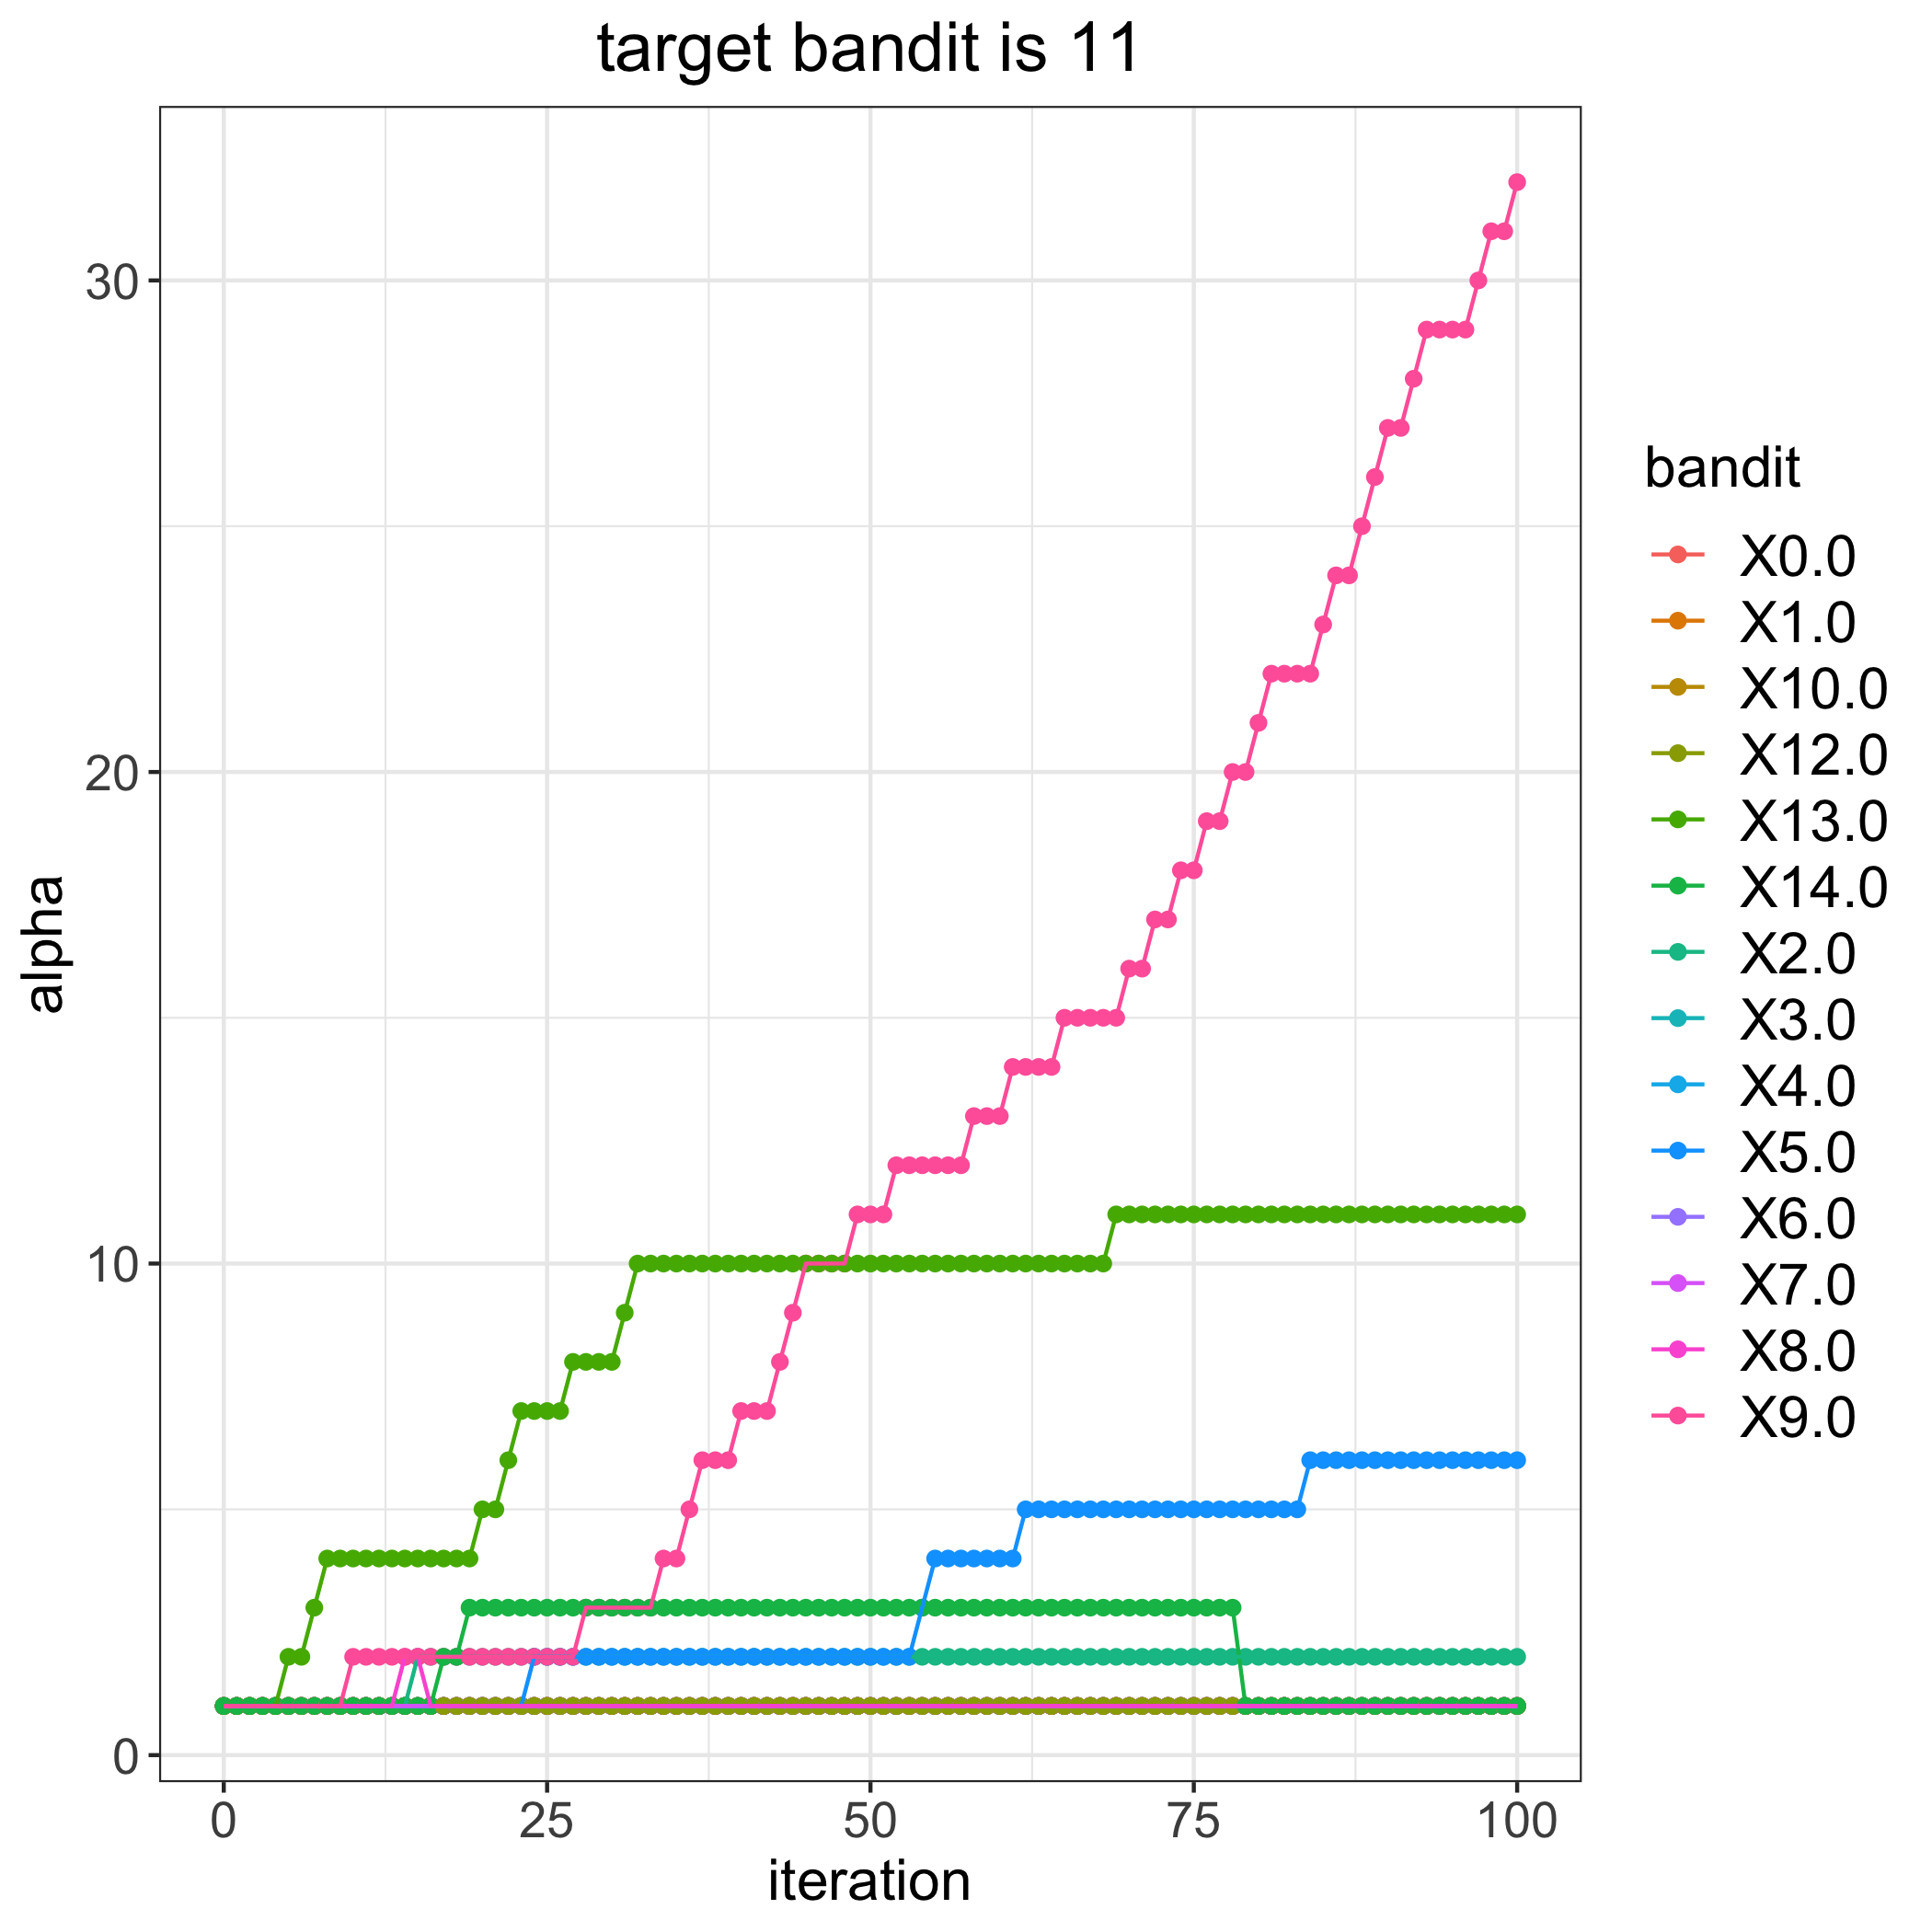

The table this chart was drawn from, first rows:
, 0.0, 1.0, 2.0, 3.0, 4.0, 5.0, 6.0, 7.0, 8.0, 9.0, 10.0, 12.0, 13.0, 14.0
0, 1, 1, 1, 1, 1, 1, 1, 1, 1, 1, 1, 1, 1, 1
1, 1, 1, 1, 1, 1, 1, 1, 1, 1, 1, 1, 1, 1, 1
2, 1, 1, 1, 1, 1, 1, 1, 1, 1, 1, 1, 1, 1, 1
3, 1, 1, 1, 1, 1, 1, 1, 1, 1, 1, 1, 1, 1, 1
4, 1, 1, 1, 1, 1, 1, 1, 1, 1, 1, 1, 1, 1, 1
5, 1, 1, 1, 1, 1, 1, 1, 1, 1, 1, 1, 1, 2, 1
6, 1, 1, 1, 1, 1, 1, 1, 1, 1, 1, 1, 1, 2, 1
7, 1, 1, 1, 1, 1, 1, 1, 1, 1, 1, 1, 1, 3, 1
8, 1, 1, 1, 1, 1, 1, 1, 1, 1, 1, 1, 1, 4, 1
9, 1, 1, 1, 1, 1, 1, 1, 1, 1, 1, 1, 1, 4, 1
10, 1, 1, 1, 1, 1, 1, 1, 1, 1, 2, 1, 1, 4, 1
11, 1, 1, 1, 1, 1, 1, 1, 1, 1, 2, 1, 1, 4, 1
12, 1, 1, 1, 1, 1, 1, 1, 1, 1, 2, 1, 1, 4, 1
13, 1, 1, 1, 1, 1, 1, 1, 1, 1, 2, 1, 1, 4, 1
14, 1, 1, 1, 1, 1, 1, 1, 1, 2, 2, 1, 1, 4, 1
15, 1, 1, 2, 1, 1, 1, 1, 1, 2, 2, 1, 1, 4, 1
16, 1, 1, 2, 1, 1, 1, 1, 1, 1, 2, 1, 1, 4, 1
17, 1, 1, 2, 1, 1, 1, 1, 1, 1, 2, 1, 1, 4, 2
18, 1, 1, 2, 1, 1, 1, 1, 1, 1, 2, 1, 1, 4, 2
19, 1, 1, 2, 1, 1, 1, 1, 1, 1, 2, 1, 1, 4, 3
20, 1, 1, 2, 1, 1, 1, 1, 1, 1, 2, 1, 1, 5, 3
21, 1, 1, 2, 1, 1, 1, 1, 1, 1, 2, 1, 1, 5, 3
22, 1, 1, 2, 1, 1, 1, 1, 1, 1, 2, 1, 1, 6, 3
23, 1, 1, 2, 1, 1, 1, 1, 1, 1, 2, 1, 1, 7, 3
24, 1, 1, 2, 1, 1, 2, 1, 1, 1, 2, 1, 1, 7, 3
25, 1, 1, 2, 1, 1, 2, 1, 1, 1, 2, 1, 1, 7, 3
26, 1, 1, 2, 1, 1, 2, 1, 1, 1, 2, 1, 1, 7, 3
27, 1, 1, 2, 1, 1, 2, 1, 1, 1, 2, 1, 1, 8, 3
28, 1, 1, 2, 1, 1, 2, 1, 1, 1, 3, 1, 1, 8, 3
29, 1, 1, 2, 1, 1, 2, 1, 1, 1, 3, 1, 1, 8, 3
30, 1, 1, 2, 1, 1, 2, 1, 1, 1, 3, 1, 1, 8, 3
31, 1, 1, 2, 1, 1, 2, 1, 1, 1, 3, 1, 1, 9, 3
32, 1, 1, 2, 1, 1, 2, 1, 1, 1, 3, 1, 1, 10, 3
33, 1, 1, 2, 1, 1, 2, 1, 1, 1, 3, 1, 1, 10, 3
34, 1, 1, 2, 1, 1, 2, 1, 1, 1, 4, 1, 1, 10, 3
35, 1, 1, 2, 1, 1, 2, 1, 1, 1, 4, 1, 1, 10, 3
36, 1, 1, 2, 1, 1, 2, 1, 1, 1, 5, 1, 1, 10, 3
37, 1, 1, 2, 1, 1, 2, 1, 1, 1, 6, 1, 1, 10, 3
38, 1, 1, 2, 1, 1, 2, 1, 1, 1, 6, 1, 1, 10, 3
39, 1, 1, 2, 1, 1, 2, 1, 1, 1, 6, 1, 1, 10, 3
40, 1, 1, 2, 1, 1, 2, 1, 1, 1, 7, 1, 1, 10, 3
41, 1, 1, 2, 1, 1, 2, 1, 1, 1, 7, 1, 1, 10, 3
42, 1, 1, 2, 1, 1, 2, 1, 1, 1, 7, 1, 1, 10, 3
43, 1, 1, 2, 1, 1, 2, 1, 1, 1, 8, 1, 1, 10, 3
44, 1, 1, 2, 1, 1, 2, 1, 1, 1, 9, 1, 1, 10, 3
45, 1, 1, 2, 1, 1, 2, 1, 1, 1, 10, 1, 1, 10, 3
46, 1, 1, 2, 1, 1, 2, 1, 1, 1, 10, 1, 1, 10, 3
47, 1, 1, 2, 1, 1, 2, 1, 1, 1, 10, 1, 1, 10, 3
48, 1, 1, 2, 1, 1, 2, 1, 1, 1, 10, 1, 1, 10, 3
49, 1, 1, 2, 1, 1, 2, 1, 1, 1, 11, 1, 1, 10, 3
50, 1, 1, 2, 1, 1, 2, 1, 1, 1, 11, 1, 1, 10, 3
51, 1, 1, 2, 1, 1, 2, 1, 1, 1, 11, 1, 1, 10, 3
52, 1, 1, 2, 1, 1, 2, 1, 1, 1, 12, 1, 1, 10, 3
53, 1, 1, 2, 1, 1, 2, 1, 1, 1, 12, 1, 1, 10, 3
54, 1, 1, 2, 1, 1, 3, 1, 1, 1, 12, 1, 1, 10, 3
55, 1, 1, 2, 1, 1, 4, 1, 1, 1, 12, 1, 1, 10, 3
56, 1, 1, 2, 1, 1, 4, 1, 1, 1, 12, 1, 1, 10, 3
57, 1, 1, 2, 1, 1, 4, 1, 1, 1, 12, 1, 1, 10, 3
58, 1, 1, 2, 1, 1, 4, 1, 1, 1, 13, 1, 1, 10, 3
59, 1, 1, 2, 1, 1, 4, 1, 1, 1, 13, 1, 1, 10, 3
... 41 more rows
